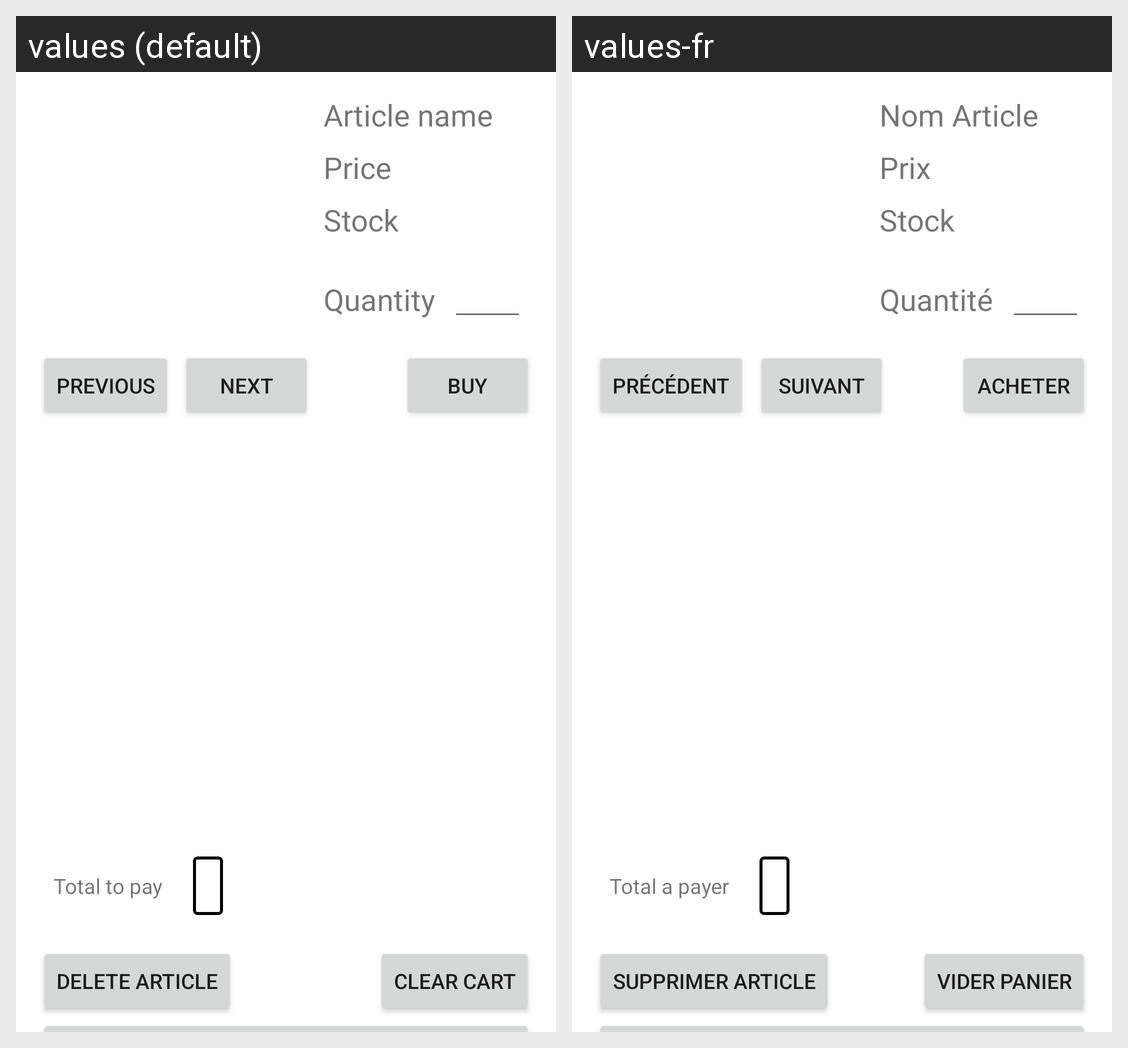

Translations of the strings shown on this Android screen, per locale in the grid:
Android screen res/layout/purchase_screen.xml rendered under 2 locales, left to right: values (default), values-fr. Device: Nexus 5 (rendered at 1080×1920; each locale shown at half size, 540×960, under a caption strip naming it); theme Theme.ClientAchatMobile.
Strings drawn on this screen, with the default value and each locale's value (text and hints the layout hard-codes, and strings that could not be matched under every locale, appear in the picture but are not listed):

articleName
  values: Article name
  values-fr: Nom Article

articlePrice
  values: Price
  values-fr: Prix

articleStock
  values: Stock
  values-fr: Stock

articleQuantity
  values: Quantity
  values-fr: Quantité

txtPreviousArticle
  values: Previous
  values-fr: Précédent

txtNextArticle
  values: Next
  values-fr: Suivant

txtBuy
  values: Buy
  values-fr: Acheter

txtTotalToPay
  values: Total to pay
  values-fr: Total a payer

txtDeleteArticle
  values: Delete Article
  values-fr: Supprimer Article

txtClearCart
  values: Clear cart
  values-fr: Vider Panier
